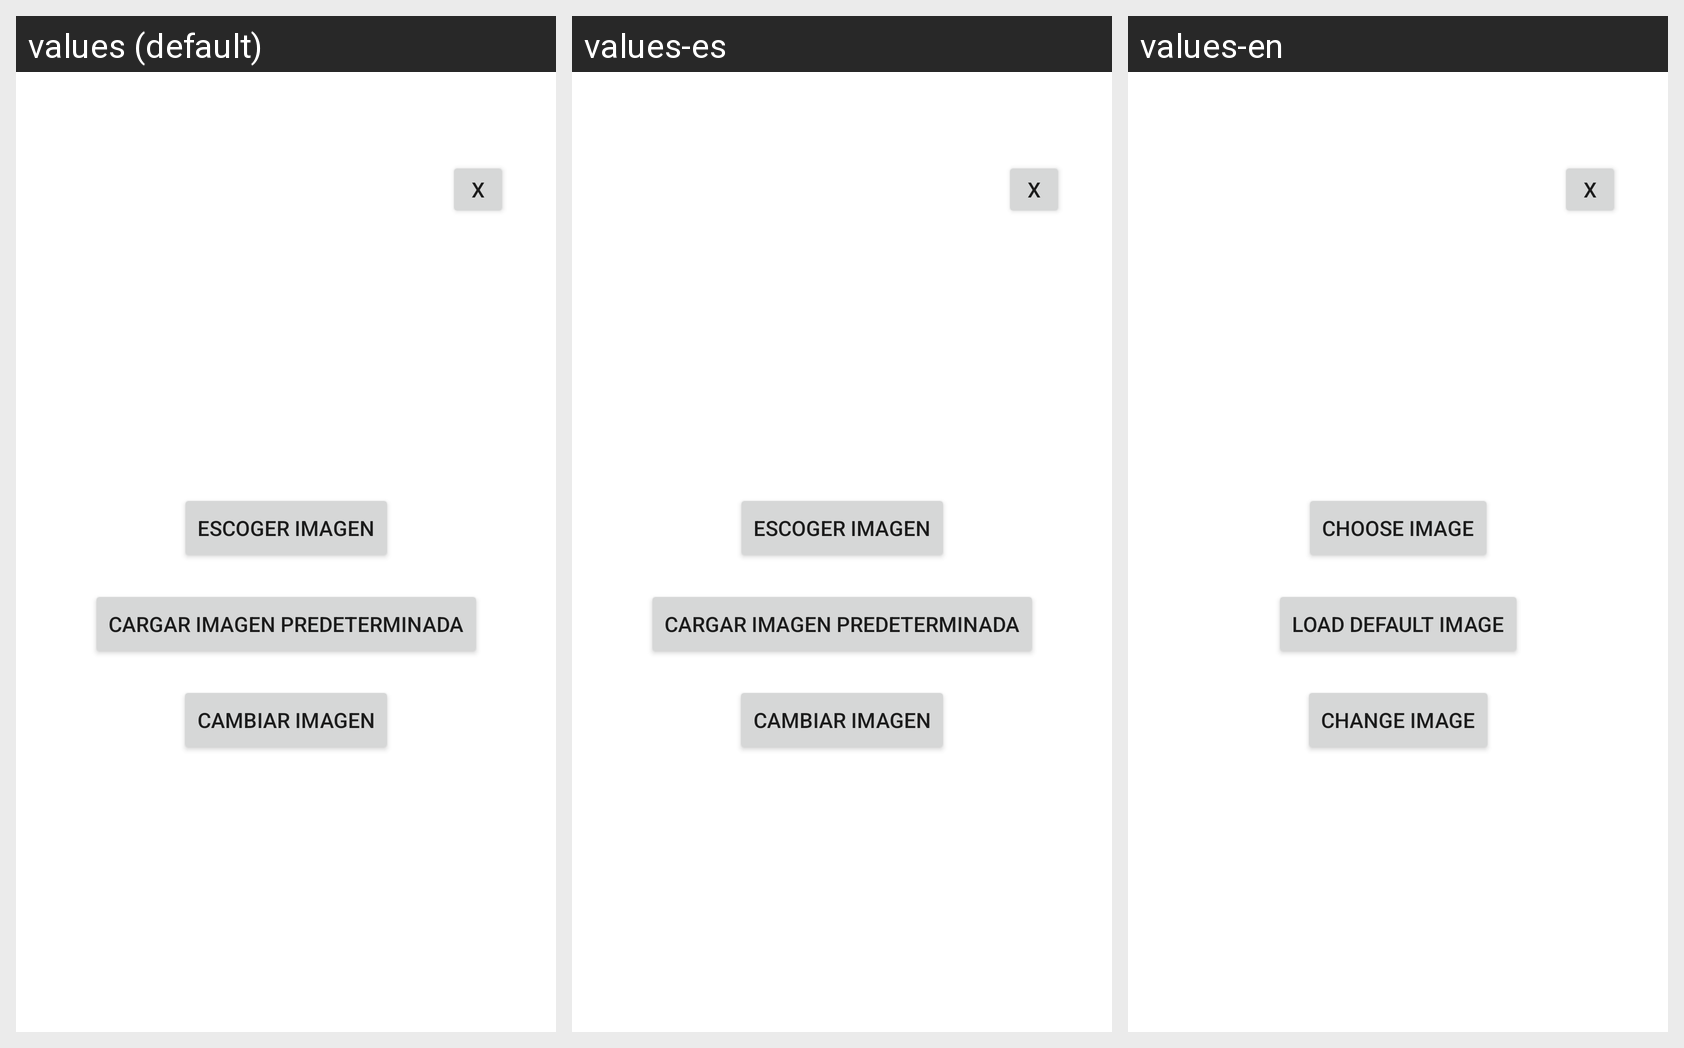

Here is an Android app screen in its default locale and in the app's own translations. Write out the translated-string differences for the strings that appear on this screen.
Android screen res/layout/activity_settings_change_image.xml rendered under 3 locales, left to right: values (default), values-es, values-en. Device: Nexus 5 (rendered at 1080×1920; each locale shown at half size, 540×960, under a caption strip naming it); theme Theme.DAS_Grupal.
Strings drawn on this screen, with the default value and each locale's value (text and hints the layout hard-codes, and strings that could not be matched under every locale, appear in the picture but are not listed):

login_choose_image
  values: Escoger imagen
  values-es: Escoger imagen
  values-en: Choose image

settings_change_image_btn_default
  values: Cargar imagen predeterminada
  values-es: Cargar imagen predeterminada
  values-en: Load default image

settings_change_image_btn
  values: Cambiar imagen
  values-es: Cambiar imagen
  values-en: Change image
